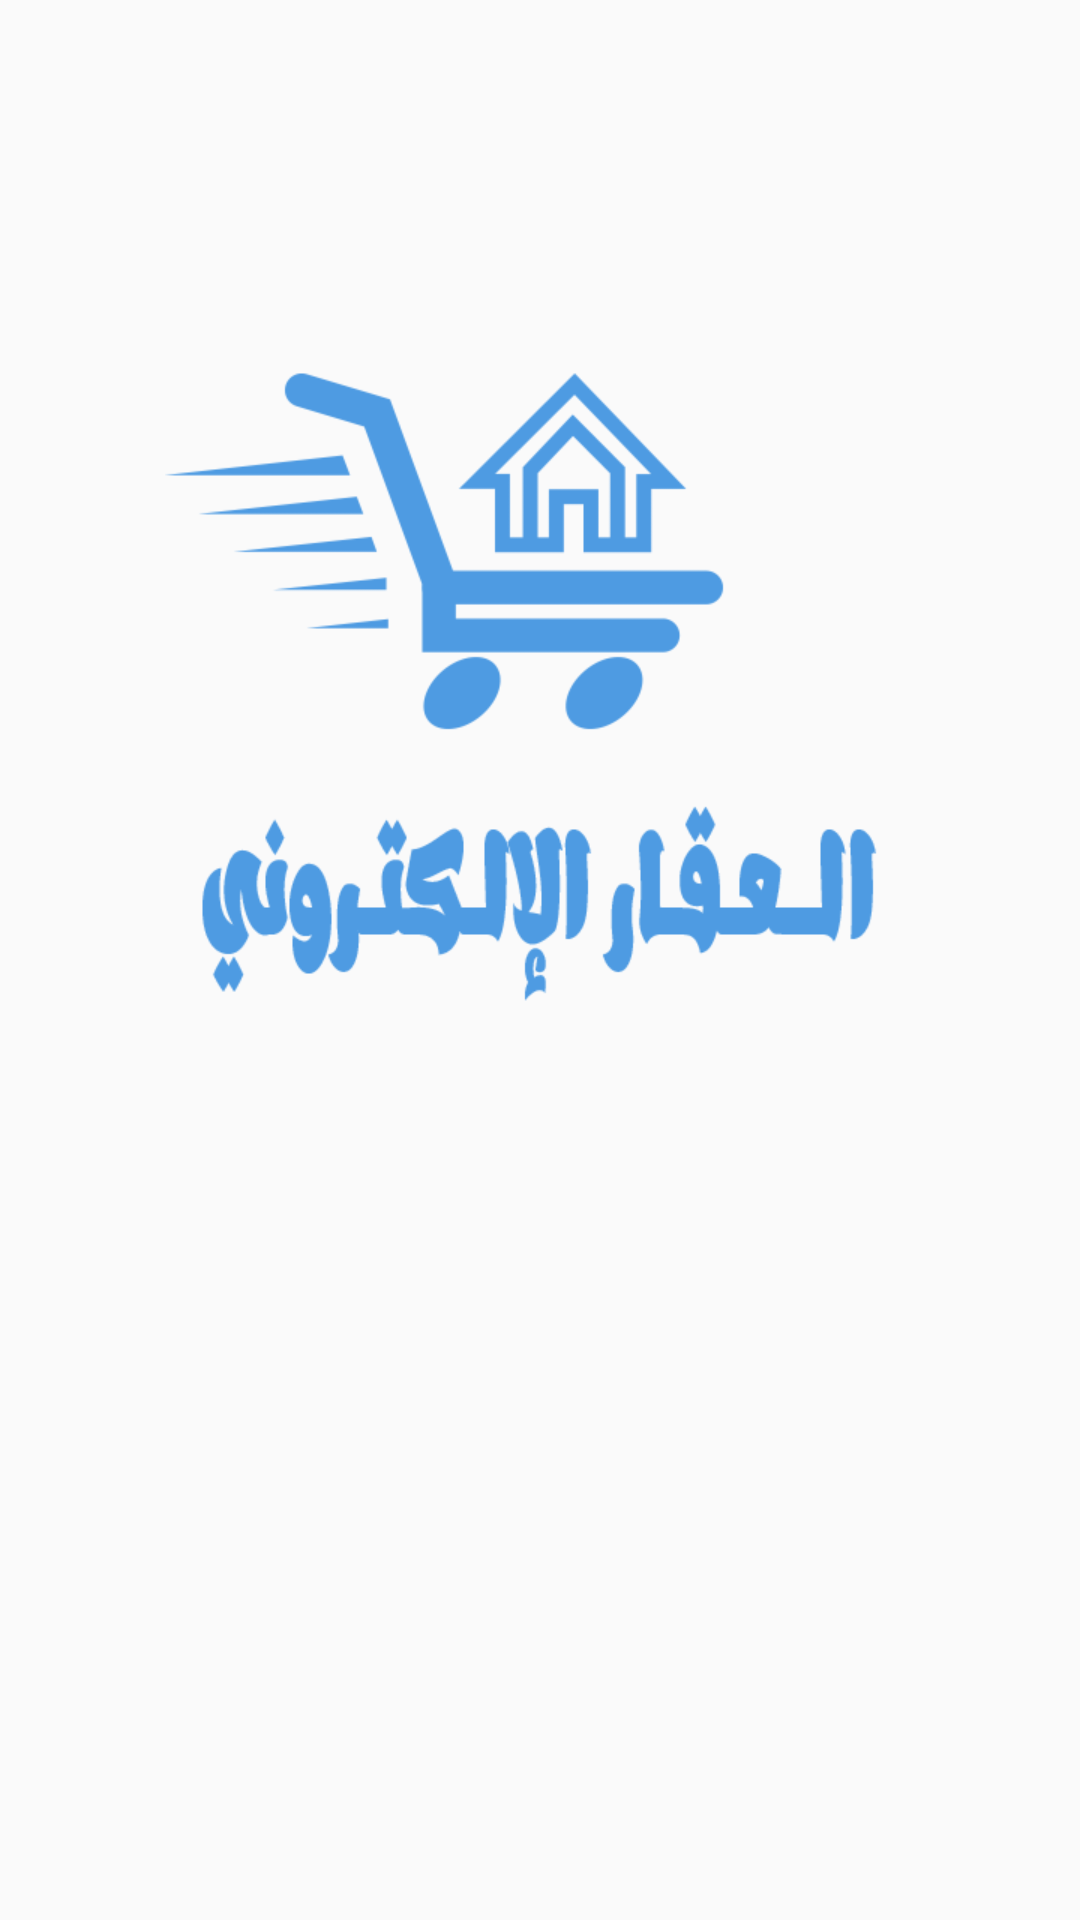

The Android layout XML behind this screen, and the referenced resources:
<!-- AndroidManifest.xml: application theme AppTheme -->
<!-- res/layout/activity_splash.xml -->
<?xml version="1.0" encoding="utf-8"?>
<RelativeLayout xmlns:android="http://schemas.android.com/apk/res/android"
    xmlns:tools="http://schemas.android.com/tools"
    android:layout_width="match_parent"
    android:layout_height="match_parent"
    tools:context="com.tkmsoft.akarat.activities.SplashActivity"
    android:background="@drawable/background"
    >
    <ImageView
        android:id="@+id/splach_screen"
        android:layout_width="250dp"
        android:layout_height="250dp"
        android:layout_marginTop="100dp"
        android:scaleType="fitXY"
        android:layout_centerHorizontal="true"
        android:src="@drawable/logo" />

    <LinearLayout
        android:layout_width="match_parent"
        android:layout_height="wrap_content"
        android:layout_below="@+id/splach_screen"
        android:layout_alignParentBottom="true">

    <Button
        android:id="@+id/btn_ar"
        android:layout_width="80dp"
        android:layout_height="80dp"
       android:layout_weight="1"
        android:scaleType="fitXY"
        android:text="عربي"
        android:layout_marginTop="70dp"
        android:layout_marginStart="10dp"
        android:layout_marginEnd="10dp"
        android:background="@color/white"
        android:textSize="30sp"
        android:textStyle="bold"
        android:visibility="gone"/>

    <Button
        android:id="@+id/btn_en"
        android:layout_width="80dp"
        android:layout_height="80dp"
       android:layout_weight="1"
        android:text="english"
        android:background="@color/colorPrimary"
        android:textColor="@color/white"
        android:layout_marginTop="70dp"
        android:layout_marginStart="10dp"
        android:layout_marginEnd="10dp"
        android:visibility="gone"
        android:textSize="30sp"
        android:textStyle="bold" />
    </LinearLayout>
</RelativeLayout>
<!-- resources referenced by this layout -->
<resources>
  <color name="colorPrimary">#2196F3</color>
  <color name="white">#ffff</color>
  <!-- drawable logo: png bitmap (drawable, 20512 bytes) -->
  <style name="AppTheme" parent="Theme.AppCompat.Light.NoActionBar">
          
          <item name="colorPrimary">@color/colorPrimary</item>
          <item name="colorPrimaryDark">@color/colorPrimaryDark</item>
          <item name="colorAccent">@color/colorAccent</item>
          <item name="android:navigationBarColor" tools:targetApi="lollipop">@color/colorPrimaryDark</item>
      </style>
  <color name="colorPrimaryDark">#007ac1</color>
  <color name="colorAccent">#6ec6ff</color>
</resources>
